Run: headless pygame with SDL's dummy video driver; simulated clock (each Clock.tick advances the game by its frame time, no real sleeping); random seed 0; keys injected as events and as key.get_pressed() state; no mouse input.
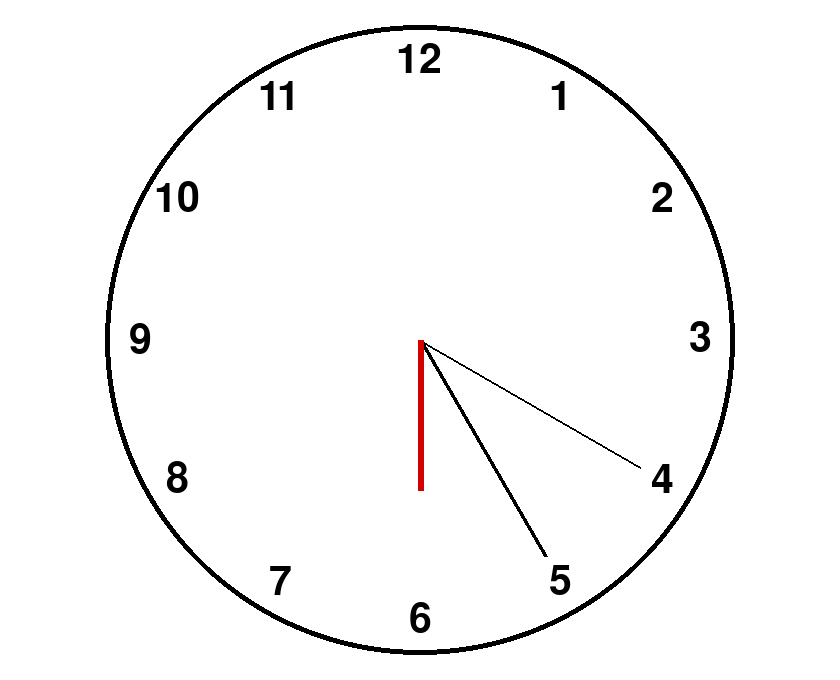
Frame 1 of 4 · flips 1–60 · no input
Frame 2 of 4 · flips 61–180 · tapped SPACE, RETURN · held RIGHT (→), D · screen unchanged from frame 1, image omitted
Frame 3 of 4 · flips 181–300 · held DOWN (↓), S · screen unchanged from frame 2, image omitted
Frame 4 of 4 · flips 301–420 · held LEFT (←), A, UP (↑), W · screen unchanged from frame 3, image omitted

The pygame program that drew these frames:

import pygame
import math
import datetime


pygame.init() # Initialize Pygame
screen = pygame.display.set_mode((840, 680)) # Create a window of 840x680 pixels
screen.fill((255, 255, 255)) # Fill the screen with white

#Lave omkredsen af uret
x_start,y_start=420,340
længde=315
bredde=5
pygame.draw.circle(screen, (0, 0, 0), (x_start,y_start), længde, bredde)


x_start,y_start=420,340

#Sekund viser
længde=255
bredde=2
angle=math.radians(30)
x_end=x_start+længde*math.cos(angle)
y_end=y_start+længde*math.sin(angle)
pygame.draw.line(screen, (0, 0, 0), (x_start, y_start), (x_end, y_end),bredde)

#Minut viser
længde=250
bredde=4
angle=math.radians(60)
x_end=x_start+længde*math.cos(angle)
y_end=y_start+længde*math.sin(angle)
pygame.draw.line(screen, (0, 0, 0), (x_start, y_start), (x_end, y_end),bredde)

#Time viser
længde=150
bredde=6
angle=math.radians(90)
x_end=x_start+længde*math.cos(angle)
y_end=y_start+længde*math.sin(angle)
pygame.draw.line(screen, (210, 0, 0), (x_start, y_start), (x_end, y_end),bredde)


#Lave tiden
current_time=datetime.datetime.now()
second=current_time.second
minute=current_time.minute
hour=current_time.hour




#Test af tal til uret
font = pygame.font.Font(None, 60) #Skrive modul til tekst, tallet definere skriftstørrelse
x_start,y_start=420,340 #Center af uret
længde = 280 #Distancen fra midten og ud til, hvor teksten skal befinde sig
angle = math.radians(30) #laver vinkel om til radianer
text_surface = font.render("4", True, (0, 0, 0)) #Definere farve og tekst

#Beregning af tekstens position
x_end = x_start + længde * math.cos(angle) - text_surface.get_width() // 2 
y_end = y_start + længde * math.sin(angle) - text_surface.get_height() // 2
#Ekstra funktionen med at dividere width og height er vigtig da tallenes position ellers vil være forskudt til at de bliver indsat i hjørnet
#Hvilket vil få dem til at stå helt forkert i forhold til pilene. 

#Få teksten over på pygame skærmen
screen.blit(text_surface, (x_end, y_end))


#Proces gentages for alle 12 tal til uret
font = pygame.font.Font(None, 60)
x_start,y_start=420,340
længde = 280 
angle = math.radians(60)
text_surface = font.render("5", True, (0, 0, 0))
x_end = x_start + længde * math.cos(angle) - text_surface.get_width() // 2 
y_end = y_start + længde * math.sin(angle) - text_surface.get_height() // 2
screen.blit(text_surface, (x_end, y_end))

font = pygame.font.Font(None, 60)
x_start,y_start=420,340
længde = 280 
angle = math.radians(90)
text_surface = font.render("6", True, (0, 0, 0))
x_end = x_start + længde * math.cos(angle) - text_surface.get_width() // 2 
y_end = y_start + længde * math.sin(angle) - text_surface.get_height() // 2
screen.blit(text_surface, (x_end, y_end))

font = pygame.font.Font(None, 60)
x_start,y_start=420,340
længde = 280 
angle = math.radians(120)
text_surface = font.render("7", True, (0, 0, 0))
x_end = x_start + længde * math.cos(angle) - text_surface.get_width() // 2 
y_end = y_start + længde * math.sin(angle) - text_surface.get_height() // 2
screen.blit(text_surface, (x_end, y_end))

font = pygame.font.Font(None, 60)
x_start,y_start=420,340
længde = 280 
angle = math.radians(150)
text_surface = font.render("8", True, (0, 0, 0))
x_end = x_start + længde * math.cos(angle) - text_surface.get_width() // 2 
y_end = y_start + længde * math.sin(angle) - text_surface.get_height() // 2
screen.blit(text_surface, (x_end, y_end))

font = pygame.font.Font(None, 60)
x_start,y_start=420,340
længde = 280 
angle = math.radians(180)
text_surface = font.render("9", True, (0, 0, 0))
x_end = x_start + længde * math.cos(angle) - text_surface.get_width() // 2 
y_end = y_start + længde * math.sin(angle) - text_surface.get_height() // 2
screen.blit(text_surface, (x_end, y_end))

font = pygame.font.Font(None, 60)
x_start,y_start=420,340
længde = 280 
angle = math.radians(210)
text_surface = font.render("10", True, (0, 0, 0))
x_end = x_start + længde * math.cos(angle) - text_surface.get_width() // 2 
y_end = y_start + længde * math.sin(angle) - text_surface.get_height() // 2
screen.blit(text_surface, (x_end, y_end))

font = pygame.font.Font(None, 60)
x_start,y_start=420,340
længde = 280 
angle = math.radians(240)
text_surface = font.render("11", True, (0, 0, 0))
x_end = x_start + længde * math.cos(angle) - text_surface.get_width() // 2 
y_end = y_start + længde * math.sin(angle) - text_surface.get_height() // 2
screen.blit(text_surface, (x_end, y_end))

font = pygame.font.Font(None, 60)
x_start,y_start=420,340
længde = 280 
angle = math.radians(270)
text_surface = font.render("12", True, (0, 0, 0))
x_end = x_start + længde * math.cos(angle) - text_surface.get_width() // 2 
y_end = y_start + længde * math.sin(angle) - text_surface.get_height() // 2
screen.blit(text_surface, (x_end, y_end))

font = pygame.font.Font(None, 60)
x_start,y_start=420,340
længde = 280 
angle = math.radians(300)
text_surface = font.render("1", True, (0, 0, 0))
x_end = x_start + længde * math.cos(angle) - text_surface.get_width() // 2 
y_end = y_start + længde * math.sin(angle) - text_surface.get_height() // 2
screen.blit(text_surface, (x_end, y_end))

font = pygame.font.Font(None, 60)
x_start,y_start=420,340
længde = 280 
angle = math.radians(330)
text_surface = font.render("2", True, (0, 0, 0))
x_end = x_start + længde * math.cos(angle) - text_surface.get_width() // 2 
y_end = y_start + længde * math.sin(angle) - text_surface.get_height() // 2
screen.blit(text_surface, (x_end, y_end))

font = pygame.font.Font(None, 60)
x_start,y_start=420,340
længde = 280 
angle = math.radians(360)
text_surface = font.render("3", True, (0, 0, 0))
x_end = x_start + længde * math.cos(angle) - text_surface.get_width() // 2 
y_end = y_start + længde * math.sin(angle) - text_surface.get_height() // 2
screen.blit(text_surface, (x_end, y_end))



# Make sure the window stays open until the user closes it
run_flag = True
while run_flag is True:
    for event in pygame.event.get():
        if event.type == pygame.QUIT:
            run_flag = False
    pygame.display.flip() # Refresh the screen so drawing appears
